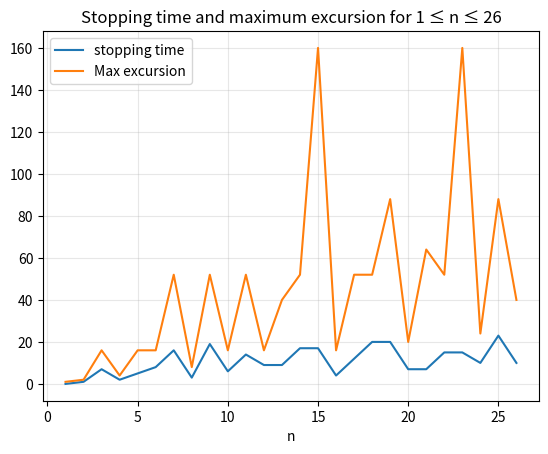
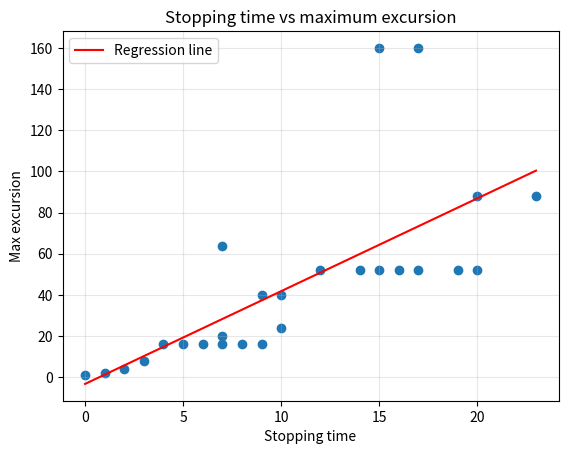
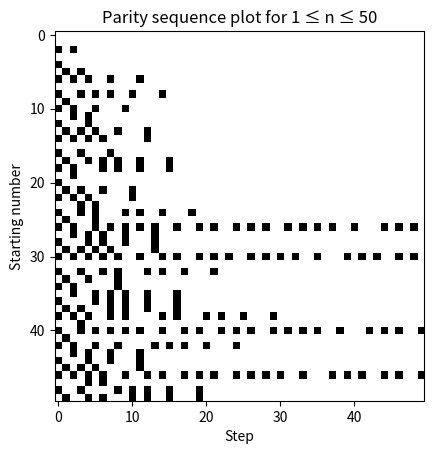
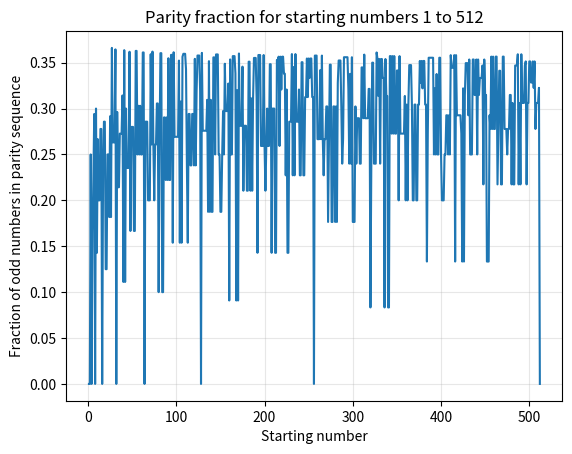
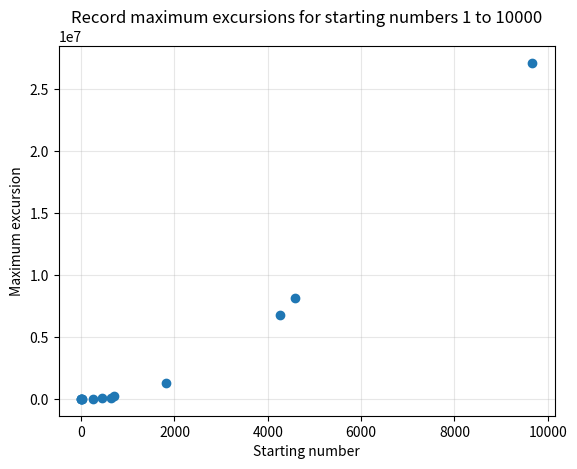
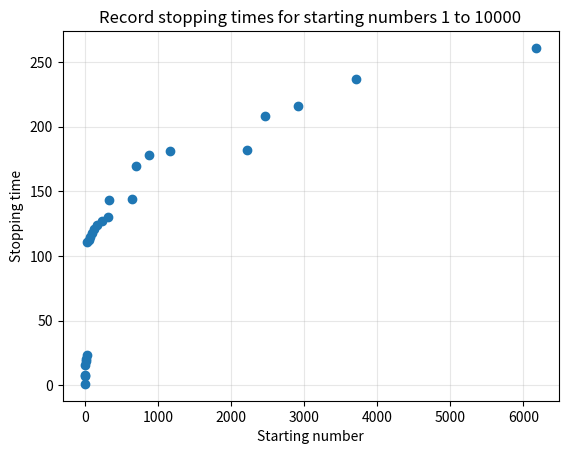

The matplotlib source for these figures, in order:
# Section 2: Related sequences and further sequence analysis

# Import Python libraries
import matplotlib.pyplot as plt
import numpy as np
import os

# Create plot folder
os.makedirs("figures/section2", exist_ok=True)

# --- --- --- --- --- --- ---

# Core functions:

def collatz(n):
    seq = [n]

    while seq[-1] != 1:
        if seq[-1] % 2 == 0:
            seq.append(seq[-1] // 2)
        else:
            seq.append(3 * seq[-1] + 1)

    return seq


def colplot(n):
    plt.figure()
    plt.plot(collatz(n))
    plt.xlabel("Step")
    plt.ylabel("Value")
    plt.title("Collatz sequence starting from n = " + str(n))
    plt.grid(True, alpha=0.3)
    plt.savefig("figures/section2/collatz_sequence_n" + str(n) + ".png")
    plt.show()


def stoptime(n):
    return len(collatz(n)) - 1


def stoptimeplot(n):
    x = list(range(1, n + 1))
    y = []

    for i in range(1, n + 1):
        y.append(stoptime(i))

    plt.figure()
    plt.plot(x, y)
    plt.xlabel("n")
    plt.ylabel("Stopping time σ(n)")
    plt.grid(True, alpha=0.3)
    plt.title("Stopping time for 1 ≤ n ≤ " + str(n))
    plt.savefig("figures/section2/stopping_time_N" + str(n) + ".png")
    plt.show()


def maxexcurge(n):
    return max(collatz(n))


def maxexcurgeplot(n):
    x = list(range(1, n + 1))
    y = []

    for i in range(1, n + 1):
        y.append(maxexcurge(i))

    plt.figure()
    plt.plot(x, y)
    plt.xlabel("n")
    plt.ylabel("Maximum excursion")
    plt.grid(True, alpha=0.3)
    plt.title("Maximum excursion for 1 ≤ n ≤ " + str(n))
    plt.savefig("figures/section2/max_excursion_N" + str(n) + ".png")
    plt.show()


def mestplot(n):
    x = list(range(1, n + 1))

    y = []
    for i in range(1, n + 1):
        y.append(stoptime(i))

    q = []
    for i in range(1, n + 1):
        q.append(maxexcurge(i))

    plt.figure()
    plt.plot(x, y, label="stopping time")
    plt.plot(x, q, label="Max excursion")
    plt.xlabel("n")
    plt.legend()
    plt.grid(True, alpha=0.3)
    plt.title("Stopping time and maximum excursion for 1 ≤ n ≤ " + str(n))
    plt.savefig("figures/section2/stopping_max_excursion_N" + str(n) + ".png")
    plt.show()


def correlationplot(n):
    x = []
    for i in range(1, n + 1):
        x.append(stoptime(i))

    y = []
    for i in range(1, n + 1):
        y.append(maxexcurge(i))

    m, c = np.polyfit(x, y, 1)
    p = np.linspace(min(x), max(x), 100)
    q = m * p + c

    plt.figure()
    plt.plot(p, q, color="red", label="Regression line")
    plt.xlabel("Stopping time")
    plt.ylabel("Max excursion")
    plt.scatter(x, y)
    plt.legend()
    plt.grid(True, alpha=0.3)
    plt.title("Stopping time vs maximum excursion")
    plt.savefig("figures/section2/correlation_N" + str(n) + ".png")
    plt.show()


def parity_sequence(n):
    seq = []

    while n != 1:
        seq.append(n % 2)

        if n % 2 == 0:
            n //= 2
        else:
            n = 3 * n + 1

    seq.append(0)
    return seq


def parity_plot(N, maxlen):
    data = np.zeros((N, maxlen))

    for i in range(1, N + 1):
        p = parity_sequence(i)
        data[i - 1, :len(p)] = p[:maxlen]

    plt.figure()
    plt.imshow(data, cmap="binary", interpolation="none")
    plt.xlabel("Step")
    plt.ylabel("Starting number")
    plt.title("Parity sequence plot for 1 ≤ n ≤ " + str(N))
    plt.savefig("figures/section2/parity_plot_N" + str(N) + ".png")
    plt.show()


def parity_fraction(n):
    p = parity_sequence(n)
    return sum(p) / len(p)


def parity_fraction_graph(N):
    x = np.arange(1, N + 1)
    y = [parity_fraction(n) for n in x]

    plt.figure()
    plt.plot(x, y)
    plt.xlabel("Starting number")
    plt.ylabel("Fraction of odd numbers in parity sequence")
    plt.title("Parity fraction for starting numbers 1 to " + str(N))
    plt.grid(True, alpha=0.3)
    plt.savefig("figures/section2/parity_fraction_N" + str(N) + ".png")
    plt.show()


def max_excursion_record_sequence(N):
    record_sequence = []
    record_n = []
    current_record = 1

    for n in range(1, N + 1):
        max_excursion = maxexcurge(n)

        if max_excursion > current_record:
            record_n.append(n)
            current_record = max_excursion
            record_sequence.append((n, current_record))

    return record_sequence, record_n


def me_rs_graph(N):
    record_sequence, record_n = max_excursion_record_sequence(N)

    x = [n for n, excursion in record_sequence]
    y = [excursion for n, excursion in record_sequence]

    plt.figure()
    plt.plot(x, y, "o")
    plt.xlabel("Starting number")
    plt.ylabel("Maximum excursion")
    plt.title("Record maximum excursions for starting numbers 1 to " + str(N))
    plt.grid(True, alpha=0.3)
    plt.savefig("figures/section2/record_max_excursion_N" + str(N) + ".png")
    plt.show()


def stopping_time_record_sequence(N):
    record_sequence = []
    record_n = []
    current_record = 0

    for n in range(1, N + 1):
        st = stoptime(n)

        if st > current_record:
            record_n.append(n)
            current_record = st
            record_sequence.append((n, current_record))

    return record_sequence, record_n


def st_rs_graph(N):
    record_sequence, record_n = stopping_time_record_sequence(N)

    x = [n for n, st in record_sequence]
    y = [st for n, st in record_sequence]

    plt.figure()
    plt.plot(x, y, "o")
    plt.xlabel("Starting number")
    plt.ylabel("Stopping time")
    plt.title("Record stopping times for starting numbers 1 to " + str(N))
    plt.grid(True, alpha=0.3)
    plt.savefig("figures/section2/record_stopping_time_N" + str(N) + ".png")
    plt.show()


def odd_step_valuations(n):
    seq = collatz(n)
    vals = []

    for num in seq:
        if num % 2 == 1 and num != 1:
            x = 3 * num + 1
            i = 0

            while x % 2 == 0:
                i += 1
                x //= 2

            vals.append((num, i))

    return vals

# --- --- --- --- --- --- ---

# Plots and outputs:

mestplot(26)
correlationplot(26)

parity_plot(50, 50)
parity_fraction_graph(512)

me_rs_graph(10000)
st_rs_graph(10000)

print("2-adic valuations for starting value 27:")
print(odd_step_valuations(27))
